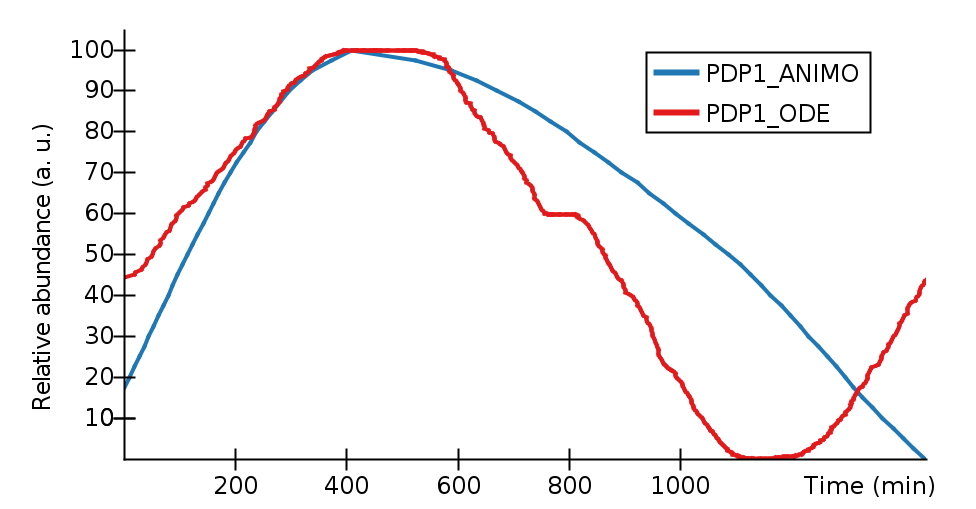

Values plotted in this chart, from the file beside it:
Time (min), PDP1_ANIMO, PDP1_ODE, 
0, 17.5, 44.46, 
9.32, 20, , 
18.1, 22.5, , 
18.73, , 45.06, 
20.44, , 45.66, 
27.18, 25, , 
31.14, , 46.26, 
34.1, , 46.86, 
36, 27.5, , 
38.37, , 47.49, 
40.48, , 48.13, 
43.04, , 48.76, 
44.58, 30, , 
48.62, , 49.4, 
51.13, , 50.09, 
52.92, 32.5, , 
53.69, , 50.77, 
56.71, , 51.46, 
61.54, 35, , 
63.94, , 52.15, 
64.79, , 52.78, 
65.65, , 53.42, 
70.46, 37.5, , 
71.62, , 54.06, 
72.88, , 54.7, 
75.89, , 55.34, 
79.2, 40, , 
81.87, , 55.98, 
83.98, , 56.62, 
86.09, , 57.25, 
87.58, 42.5, , 
89.1, , 57.81, 
92.07, , 58.37, 
93.77, , 58.93, 
95.08, , 59.49, 
96.5, 45, , 
98.04, , 60.01, 
102.3, , 60.52, 
105, 47.5, , 
105.3, , 61.03, 
107.4, , 61.55, 
113.7, 50, , 
115.1, , 62.04, 
118.1, , 62.54, 
122.8, 52.5, , 
124.9, , 63.03, 
127.9, , 63.52, 
129.6, , 64.01, 
132.2, 55, , 
133, , 64.49, 
138.1, , 64.98, 
140.7, , 65.46, 
141.9, 57.5, , 
146.2, , 65.94, 
147.1, , 66.42, 
149.2, , 66.9, 
150, , 67.38, 
151.2, 60, , 
157.7, , 67.86, 
160.3, , 68.33, 
... 612 more rows
